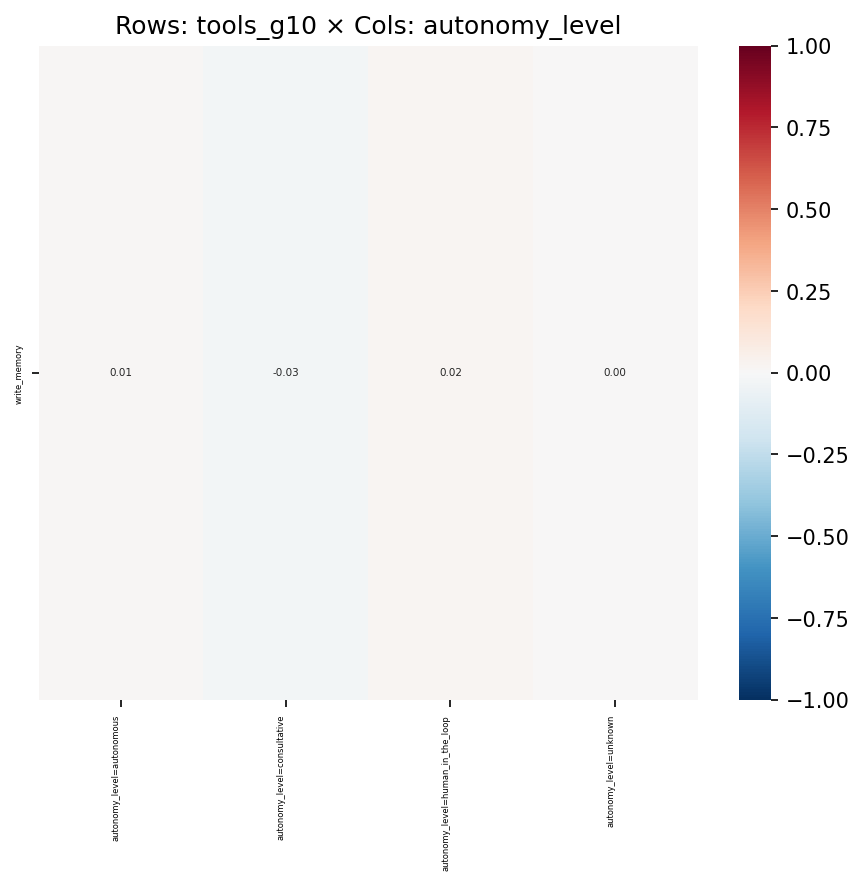

Values plotted in this chart, from the file beside it:
, autonomy_level=autonomous, autonomy_level=consultative, autonomy_level=human_in_the_loop, autonomy_level=unknown
write_memory, 0.00904, -0.02733, 0.02331, 0.004686
